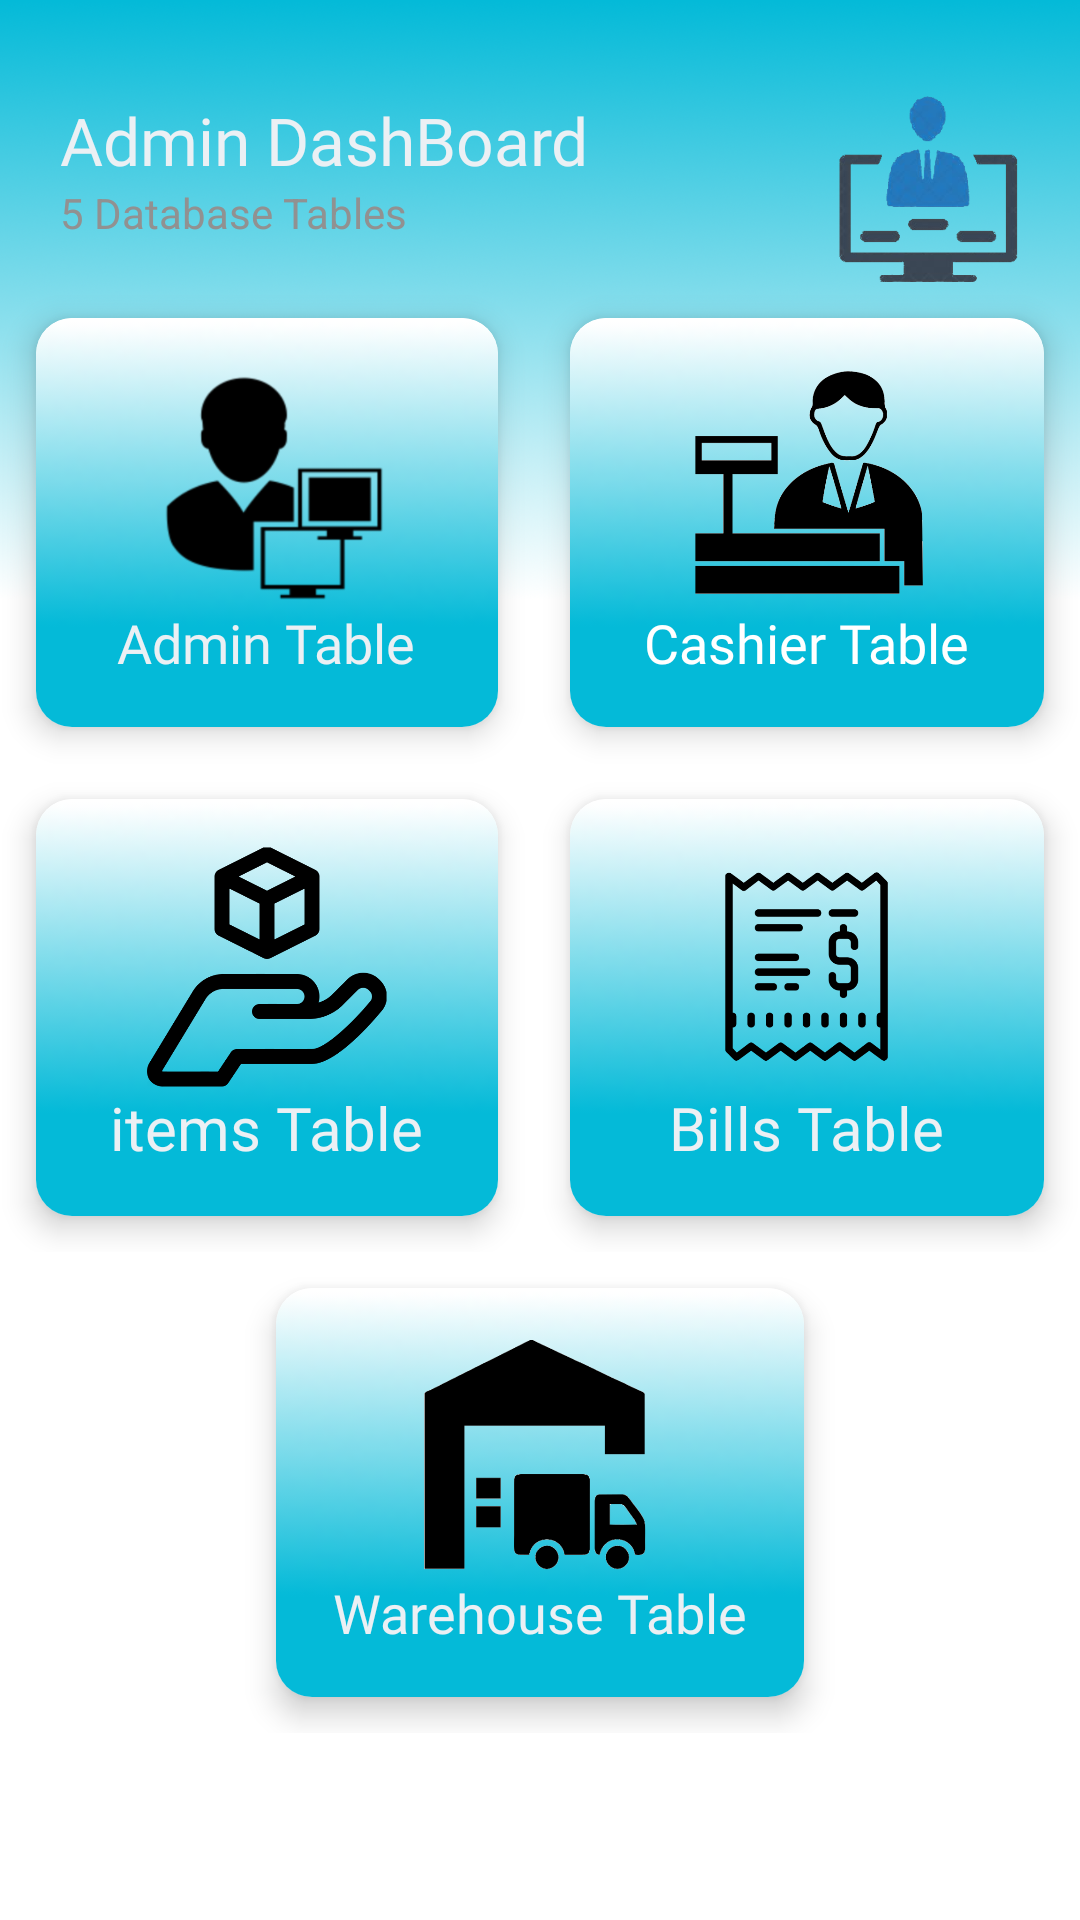

This screen was rendered from an Android layout file. Write that file and the resources it references.
<!-- AndroidManifest.xml: application theme AppTheme -->
<!-- res/layout/admin_dashboard.xml -->
<?xml version="1.0" encoding="utf-8"?>
<ScrollView
    xmlns:android="http://schemas.android.com/apk/res/android"
    xmlns:app="http://schemas.android.com/apk/res-auto"
    xmlns:tools="http://schemas.android.com/tools"
    android:layout_width="match_parent"
    android:layout_height="match_parent"
    android:background="@drawable/pharmbackground"
    tools:context=".AdminActivity">

    <LinearLayout
        android:orientation="vertical"
        android:layout_width="match_parent"
        android:layout_height="match_parent">

        <RelativeLayout
            android:layout_marginTop="32dp"
            android:layout_marginRight="20dp"
            android:layout_marginLeft="20dp"
            android:layout_width="match_parent"
            android:layout_height="wrap_content" >

            <ImageView
                android:layout_alignParentRight="true"
                android:src="@drawable/pharmadmin"
                android:layout_width="62dp"
                android:layout_height="62dp"
                />

            <TextView
                android:id="@+id/txtDashBoard"
                android:layout_width="wrap_content"
                android:layout_height="wrap_content"
                android:fontFamily="@font/arimo_bold"
                android:text="Admin DashBoard"
                android:textColor="@color/Text"
                android:textSize="22sp" />

            <TextView
                android:layout_width="wrap_content"
                android:layout_height="wrap_content"
                android:layout_below="@id/txtDashBoard"
                android:text="5 Database Tables"
                android:textColor="#919191"
                android:textSize="14sp" />
        </RelativeLayout>

        <GridLayout
            android:columnCount="2"
            android:rowCount="5"
            android:alignmentMode="alignMargins"
            android:columnOrderPreserved="false"
            android:layout_width="match_parent"
            android:layout_height="match_parent"
            >
            <androidx.cardview.widget.CardView
                android:layout_width="wrap_content"
                android:layout_height="wrap_content"
                android:layout_columnWeight="1"
                android:layout_rowWeight="1"
                app:cardElevation="6dp"
                app:cardCornerRadius="12dp"
                android:layout_margin="12dp"
                android:onClick="editAdminTable"
                >

                <LinearLayout
                    android:layout_width="match_parent"
                    android:layout_height="match_parent"
                    android:background="@drawable/pharmtile"
                    android:gravity="center"
                    android:orientation="vertical"
                    android:padding="16dp">

                    <ImageView
                        android:layout_width="80dp"
                        android:layout_height="80dp"
                        android:src="@drawable/pharmadmin2" />

                    <TextView
                        android:layout_width="wrap_content"
                        android:layout_height="wrap_content"
                        android:fontFamily="@font/balthazar"
                        android:text="Admin Table"
                        android:textColor="@color/Text"
                        android:textSize="18sp" />
                </LinearLayout>

            </androidx.cardview.widget.CardView>

            <androidx.cardview.widget.CardView
                android:layout_width="wrap_content"
                android:layout_height="wrap_content"
                android:layout_columnWeight="1"
                android:layout_rowWeight="1"
                app:cardElevation="6dp"
                app:cardCornerRadius="12dp"
                android:layout_margin="12dp"
                android:background="@color/background"
                android:onClick="editCashierTable"
                >
            <LinearLayout
                android:orientation="vertical"
                android:padding="16dp"
                android:gravity="center"
                android:layout_width="match_parent"
                android:layout_height="match_parent"
                android:background="@drawable/pharmtile"
                >
                <ImageView
                    android:src="@drawable/pharmcashier"
                    android:layout_width="80dp"
                    android:layout_height="80dp"
                    />

                <TextView
                    android:layout_width="wrap_content"
                    android:layout_height="wrap_content"
                    android:fontFamily="@font/balthazar"
                    android:text="Cashier Table"
                    android:textColor="#FFFFFF"
                    android:textSize="18sp" />

            </LinearLayout>

            </androidx.cardview.widget.CardView>

            <androidx.cardview.widget.CardView
                android:layout_width="wrap_content"
                android:layout_height="wrap_content"
                android:layout_columnWeight="1"
                android:layout_rowWeight="1"
                app:cardElevation="6dp"
                app:cardCornerRadius="12dp"
                android:layout_margin="12dp"
                android:onClick="editItemTable"
                >

                <LinearLayout
                    android:layout_width="match_parent"
                    android:layout_height="match_parent"
                    android:background="@drawable/pharmtile"
                    android:gravity="center"
                    android:orientation="vertical"
                    android:padding="16dp">

                    <ImageView
                        android:layout_width="80dp"
                        android:layout_height="80dp"
                        android:src="@drawable/pharmitem" />

                    <TextView
                        android:layout_width="wrap_content"
                        android:layout_height="wrap_content"
                        android:fontFamily="@font/balthazar"
                        android:text="items Table"
                        android:textColor="@color/Text"
                        android:textSize="20sp" />

                </LinearLayout>

            </androidx.cardview.widget.CardView>
            <androidx.cardview.widget.CardView

                android:layout_width="wrap_content"
                android:layout_height="wrap_content"
                android:layout_columnWeight="1"
                android:layout_rowWeight="1"
                app:cardElevation="6dp"
                app:cardCornerRadius="12dp"
                android:layout_margin="12dp"
                android:background="@color/background"
                android:onClick="editBillsTable"
                >
                <LinearLayout
                    android:orientation="vertical"
                    android:padding="16dp"
                    android:gravity="center"
                    android:layout_width="match_parent"
                    android:layout_height="match_parent"
                    android:background="@drawable/pharmtile"
                    >
                    <ImageView
                        android:src="@drawable/pharmbill"
                        android:layout_width="80dp"
                        android:layout_height="80dp"
                        />

                    <TextView
                        android:layout_width="wrap_content"
                        android:layout_height="wrap_content"
                        android:fontFamily="@font/balthazar"
                        android:text="Bills Table"
                        android:textColor="@color/Text"
                        android:textSize="20sp" />

                </LinearLayout>

            </androidx.cardview.widget.CardView>
        </GridLayout>

        <GridLayout
            android:columnCount="1"
            android:rowCount="1"
            android:alignmentMode="alignMargins"
            android:layout_gravity="center"
            android:columnOrderPreserved="false"
            android:layout_width="200dp"
            android:layout_height="match_parent"
            >
        <androidx.cardview.widget.CardView
            android:layout_width="wrap_content"
            android:layout_height="wrap_content"
            android:layout_columnWeight="1"
            android:layout_rowWeight="1"
            app:cardElevation="6dp"
            app:cardCornerRadius="12dp"
            android:layout_margin="12dp"
            android:onClick="editWarehouseTable"
            >

            <LinearLayout
                android:layout_width="match_parent"
                android:layout_height="match_parent"
                android:background="@drawable/pharmtile"
                android:gravity="center"
                android:orientation="vertical"
                android:padding="16dp">

                <ImageView
                    android:layout_width="80dp"
                    android:layout_height="80dp"
                    android:src="@drawable/pharmware" />

                <TextView
                    android:layout_width="wrap_content"
                    android:layout_height="wrap_content"
                    android:fontFamily="@font/balthazar"
                    android:text="Warehouse Table"
                    android:textColor="@color/Text"
                    android:textSize="18sp" />
            </LinearLayout>

        </androidx.cardview.widget.CardView>

    </GridLayout>
</LinearLayout>
</ScrollView>
<!-- resources referenced by this layout -->
<resources>
  <color name="Text">#EBF0F4</color>
  <color name="background">#04BAD8</color>
  <!-- drawable pharmadmin: png bitmap (drawable-v24, 72563 bytes) -->
  <!-- drawable pharmadmin2: png bitmap (drawable-v24, 21069 bytes) -->
  <!-- drawable pharmbackground: png bitmap (drawable-v24, 358770 bytes) -->
  <!-- drawable pharmbill: png bitmap (drawable-v24, 16169 bytes) -->
  <!-- drawable pharmcashier: png bitmap (drawable-v24, 24056 bytes) -->
  <!-- drawable pharmitem: png bitmap (drawable-v24, 9946 bytes) -->
  <!-- drawable pharmtile: png bitmap (drawable-v24, 3797 bytes) -->
  <!-- drawable pharmware: png bitmap (drawable-v24, 21658 bytes) -->
  <style name="AppTheme" parent="Theme.AppCompat.Light.NoActionBar">
          
          <item name="colorPrimary">@color/background</item>
          <item name="colorPrimaryDark">@color/Login</item>
          <item name="colorAccent">@color/Text</item>
  
          
          <item name="colorSecondary">@color/teal_200</item>
          
      </style>
  <color name="Login">#808080</color>
  <color name="teal_200">#FF03DAC5</color>
</resources>
